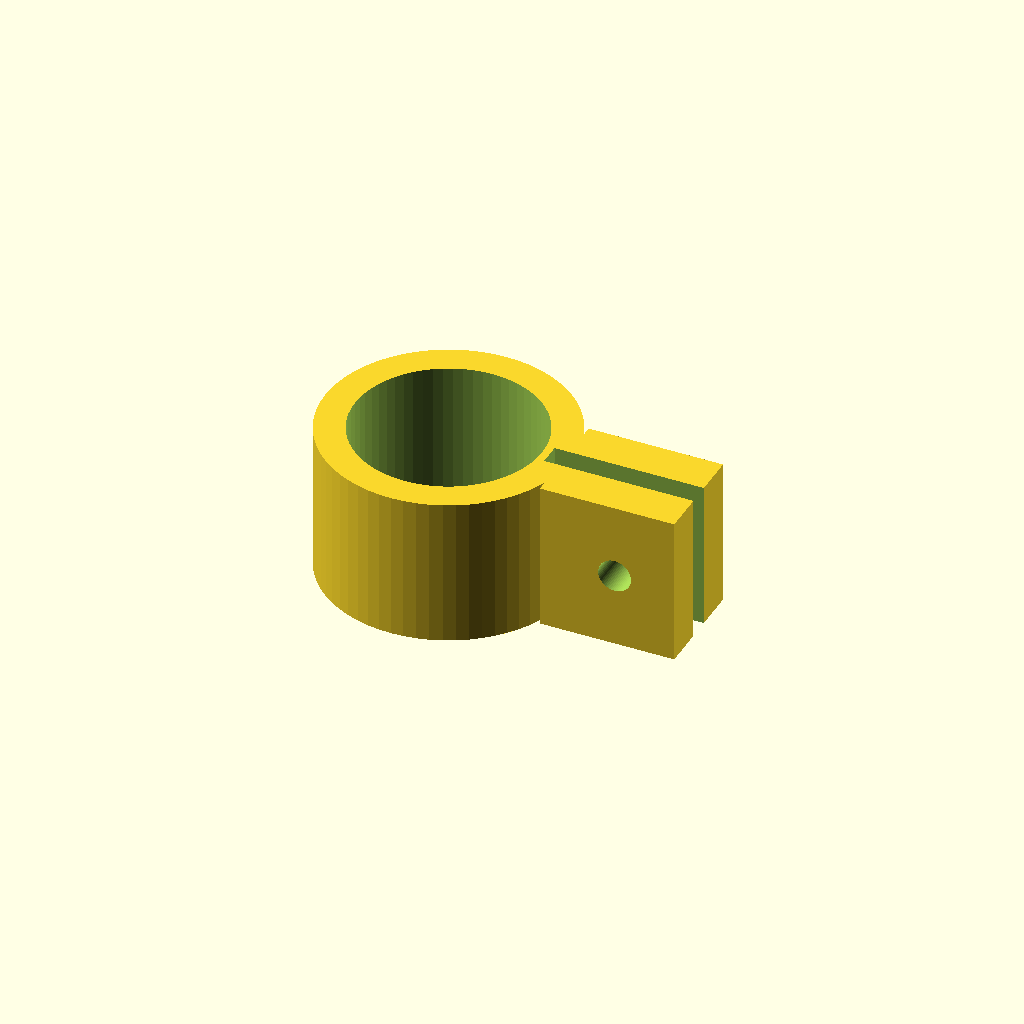
Cell 1: the model at its default parameters.
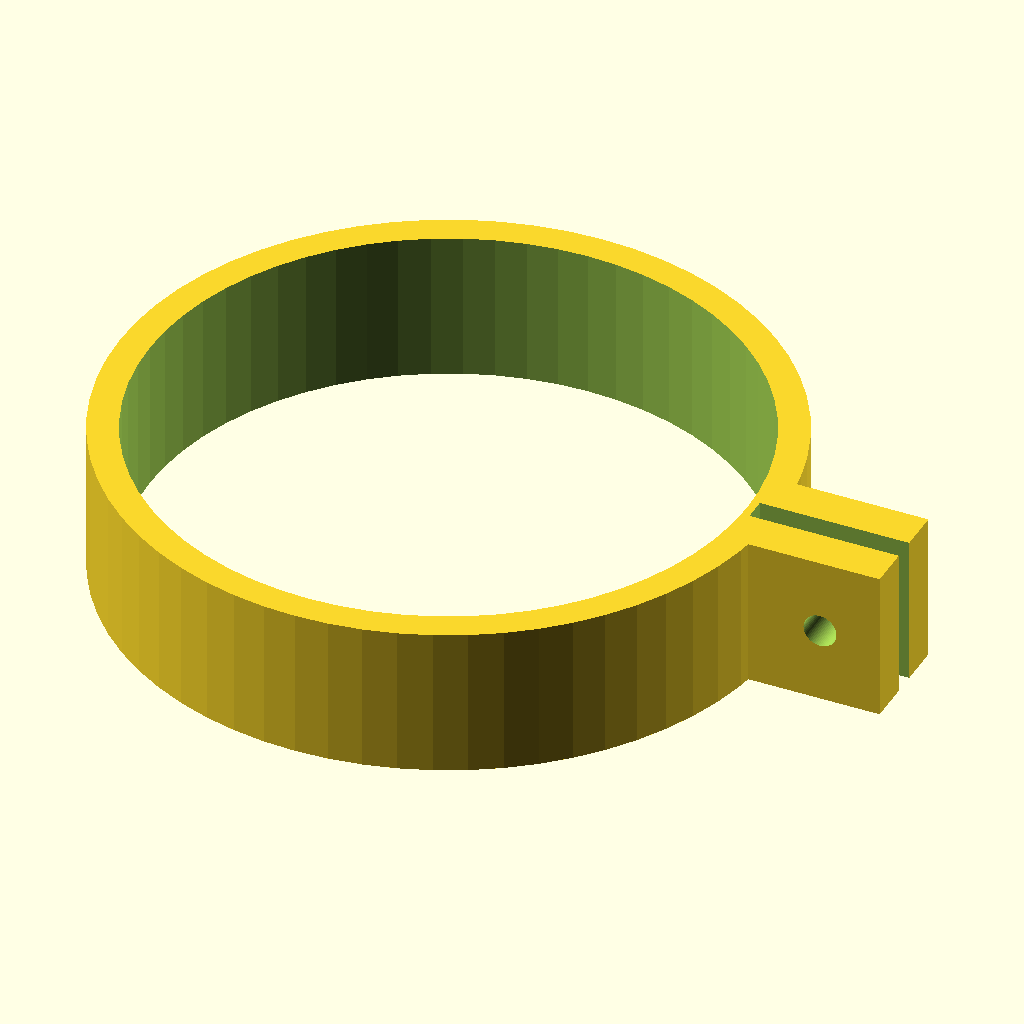
Cell 2: tube_d = 80 (everything else at default).
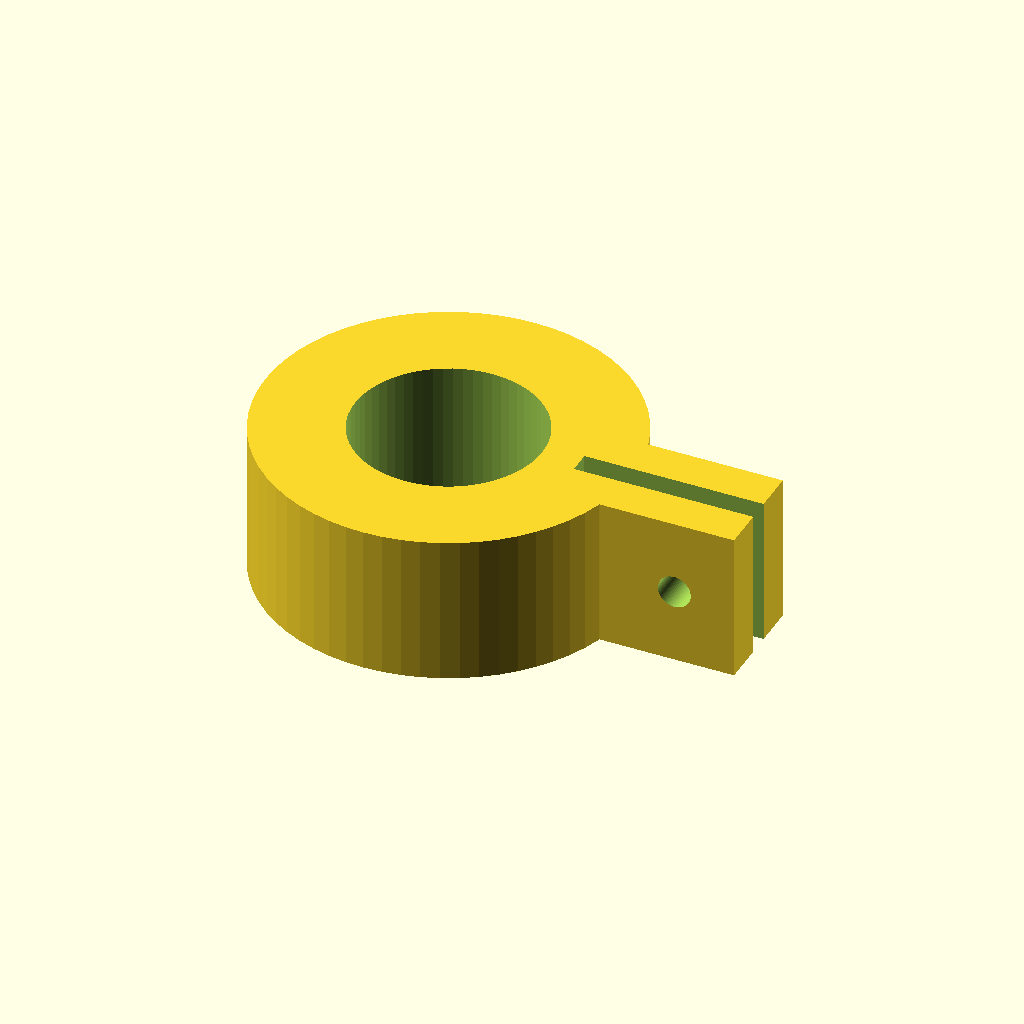
Cell 3: the same model with wall = 12.
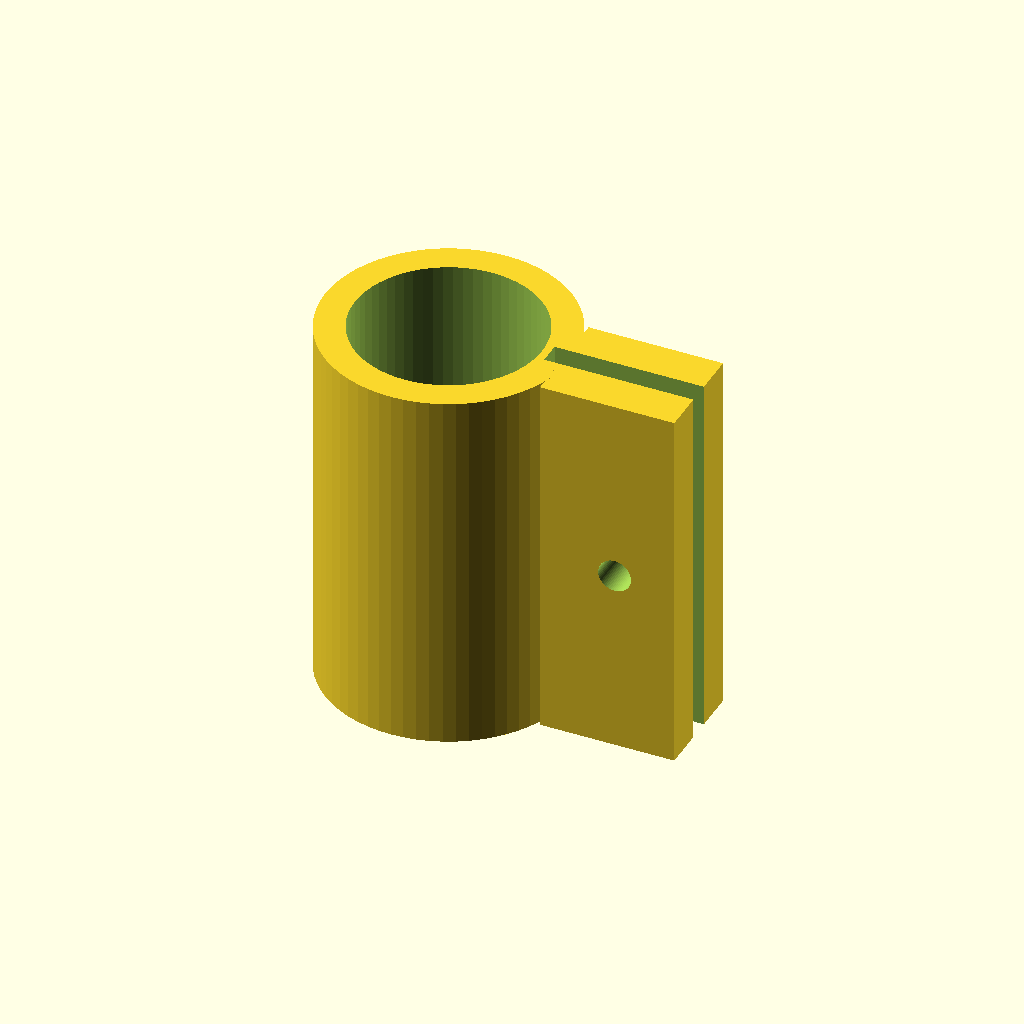
Cell 4: clamp_width = 50 (everything else at default).
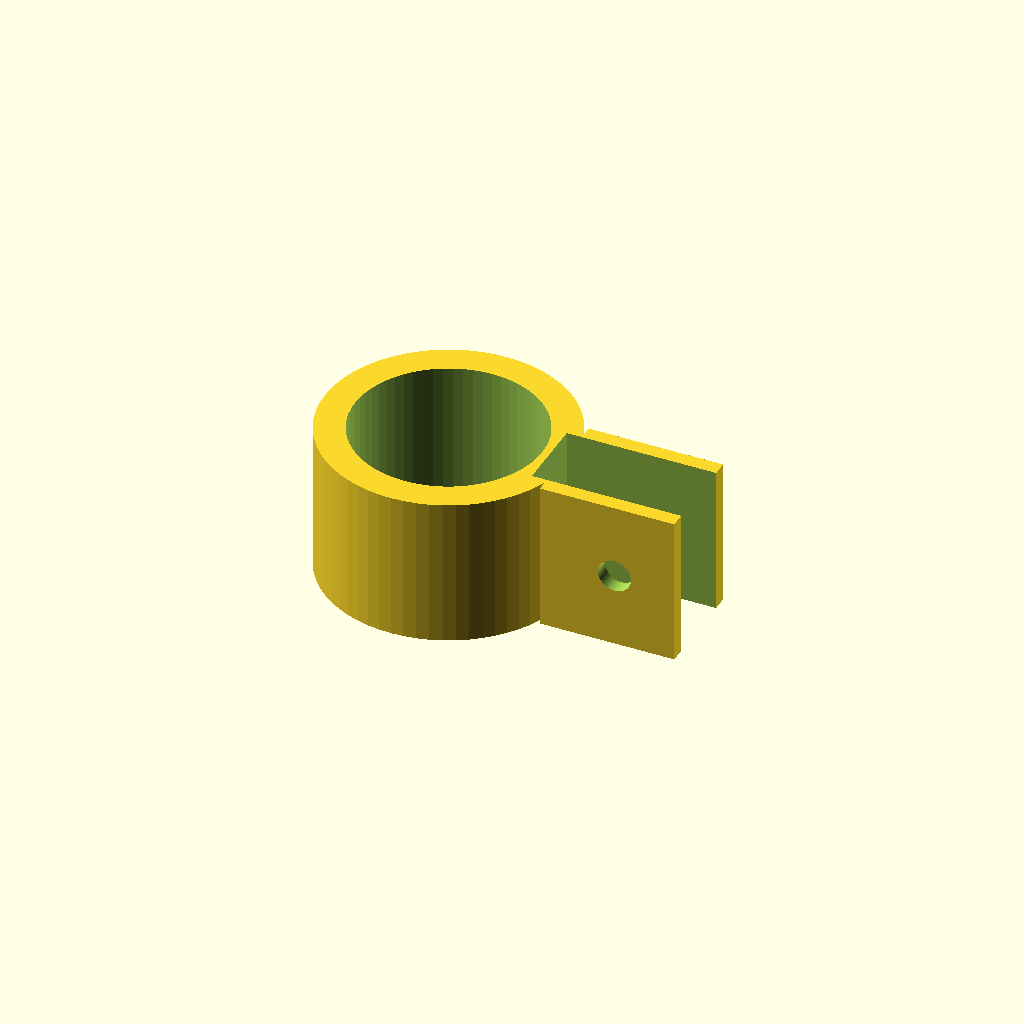
Cell 5: split_gap = 10 (everything else at default).
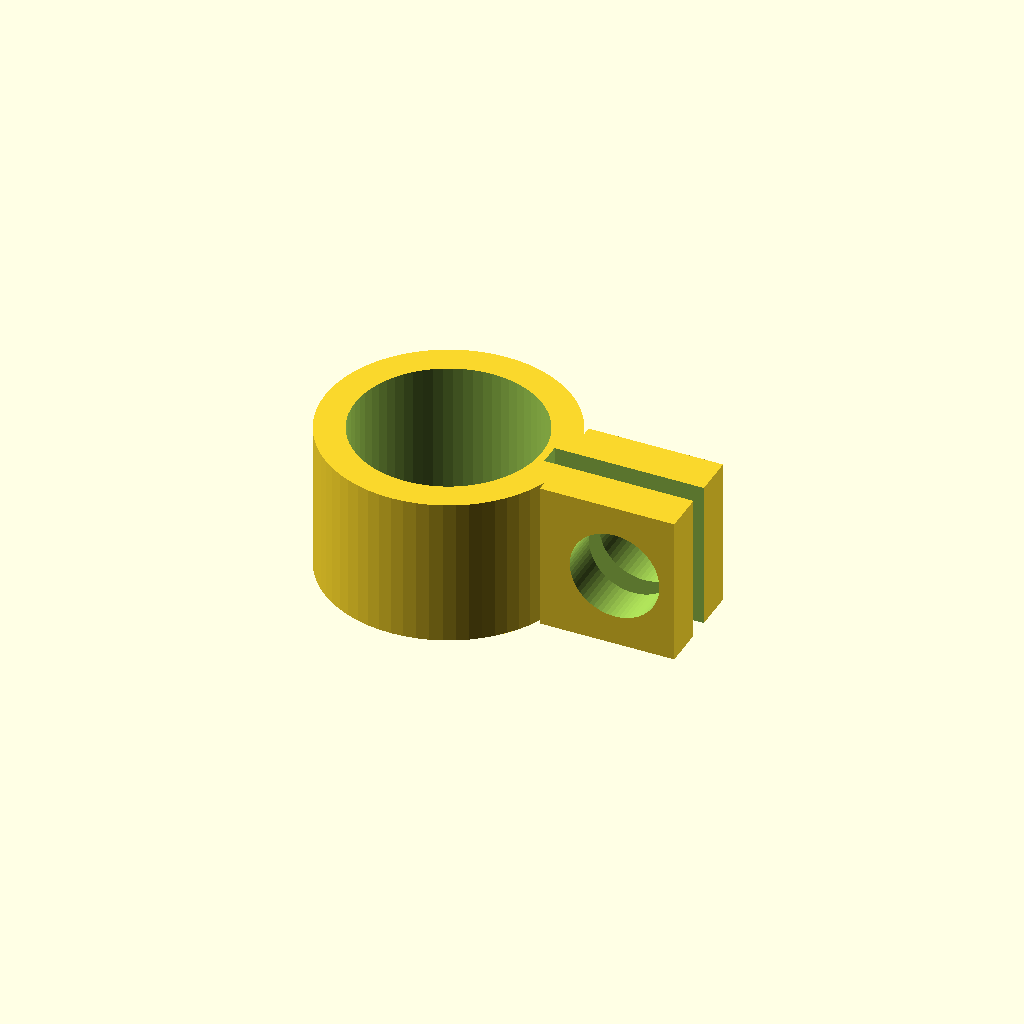
Cell 6: the same model with screw_d = 12.
One fixed orthographic camera (rotation 55°, 0°, 25°; colour scheme Cornfield) for every cell.
The OpenSCAD source (NeuroSCAD/examples/camera_bracket.scad):
// Generated by NeuroSCAD; edit parameters, not generated geometry.
$fn = 64;

/* [Dimensions] */
// Диаметр трубы (mm)
tube_d = 25; // [8:0.5:80]
// Толщина стенки (mm)
wall = 4; // [2:0.5:12]
// Ширина хомута (mm)
clamp_width = 20; // [8:1:50]
// Зазор разреза (mm)
split_gap = 3; // [1:0.5:10]
// Отверстие под винт (mm)
screw_d = 4.4; // [2:0.1:12]
// Длина проушины (mm)
lug_length = 18; // [10:1:40]
// Высота проушины (mm)
lug_height = 14; // [14:1:30]

/* [Hidden] */
epsilon = 0.05;

difference() {
  union() {
    cylinder(d=(tube_d + (2 * wall)), h=clamp_width, center=true);
    translate([(((tube_d + (2 * wall)) / 2) + (lug_length / 2) + -1), 0, 0]) {
      cube(size=[lug_length, lug_height, clamp_width], center=true);
    }
  }
  cylinder(d=tube_d, h=(clamp_width + 2), center=true);
  translate([(((tube_d + (2 * wall)) / 2) + (lug_length / 2)), 0, 0]) {
    cube(size=[(wall + lug_length + 2), split_gap, (clamp_width + 2)], center=true);
  }
  translate([(((tube_d + (2 * wall)) / 2) + (lug_length / 2)), 0, 0]) {
    rotate([90, 0, 0]) {
      cylinder(d=screw_d, h=(lug_height + 2), center=true);
    }
  }
}
Parameter table extracted from the source (name, type, default, range or options):
tube_d: number, default 25, range 8 to 80, step 0.5
wall: number, default 4, range 2 to 12, step 0.5
clamp_width: number, default 20, range 8 to 50, step 1
split_gap: number, default 3, range 1 to 10, step 0.5
screw_d: number, default 4.4, range 2 to 12, step 0.1
lug_length: number, default 18, range 10 to 40, step 1
lug_height: number, default 14, range 14 to 30, step 1
